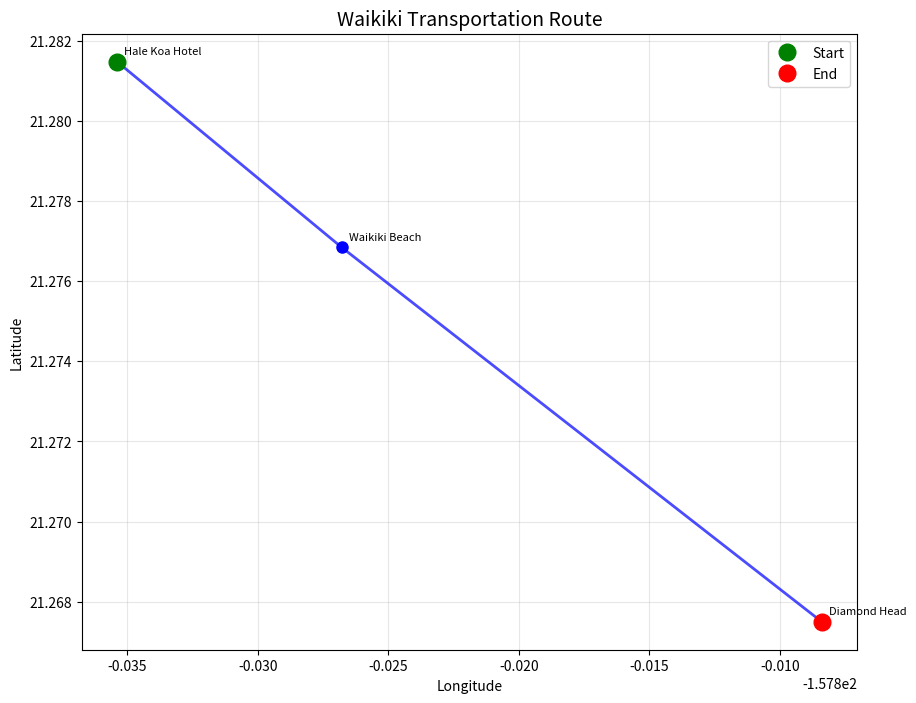

The matplotlib source for this figure:
"""
simple_map_generator.py
Fallback map generation using Python visualization libraries
"""

import matplotlib.pyplot as plt
from PIL import Image, ImageDraw, ImageFont
import numpy as np
from typing import List, Tuple


def generate_simple_route_map(
    coordinates: List[Tuple[float, float]], locations: List[str], title: str
) -> str:
    """
    Generate a simple route map using Python visualization
    """
    try:
        # Create a simple plot
        fig, ax = plt.subplots(figsize=(10, 8))

        # Extract latitudes and longitudes
        lats = [coord[0] for coord in coordinates]
        lons = [coord[1] for coord in coordinates]

        # Plot the route
        ax.plot(lons, lats, "b-", linewidth=2, alpha=0.7)
        ax.plot(lons, lats, "bo", markersize=8)

        # Add start and end markers
        ax.plot(lons[0], lats[0], "go", markersize=12, label="Start")
        ax.plot(lons[-1], lats[-1], "ro", markersize=12, label="End")

        # Add location labels
        for i, (lat, lon, location) in enumerate(zip(lats, lons, locations)):
            ax.annotate(
                location.split(",")[0],
                (lon, lat),
                xytext=(5, 5),
                textcoords="offset points",
                fontsize=8,
            )

        ax.set_title(title, fontsize=14)
        ax.set_xlabel("Longitude")
        ax.set_ylabel("Latitude")
        ax.legend()
        ax.grid(True, alpha=0.3)

        # Save to file
        import os

        os.makedirs("/home/john/Thunderbird/storage/reverie/maps", exist_ok=True)

        safe_title = "".join(c for c in title if c.isalnum() or c in " -_").rstrip()
        from datetime import datetime

        timestamp = datetime.now().strftime("%Y%m%d_%H%M%S")
        filename = f"map_{safe_title}_{timestamp}.png"
        filepath = f"/home/john/Thunderbird/storage/reverie/maps/{filename}"

        plt.savefig(filepath, dpi=150, bbox_inches="tight")
        plt.close()

        print(f"Simple map generated: {filepath}")
        return filepath

    except Exception as e:
        print(f"Simple map generation failed: {e}")
        return None


def test_waikiki_simple_map():
    """Test with Waikiki locations"""
    coordinates = [
        (21.2814798, -157.8353909),  # Hale Koa Hotel
        (21.276847, -157.826791),  # Waikiki Beach
        (21.267500, -157.808400),  # Diamond Head
    ]

    locations = ["Hale Koa Hotel", "Waikiki Beach", "Diamond Head"]

    return generate_simple_route_map(
        coordinates, locations, "Waikiki Transportation Route"
    )


if __name__ == "__main__":
    test_waikiki_simple_map()
